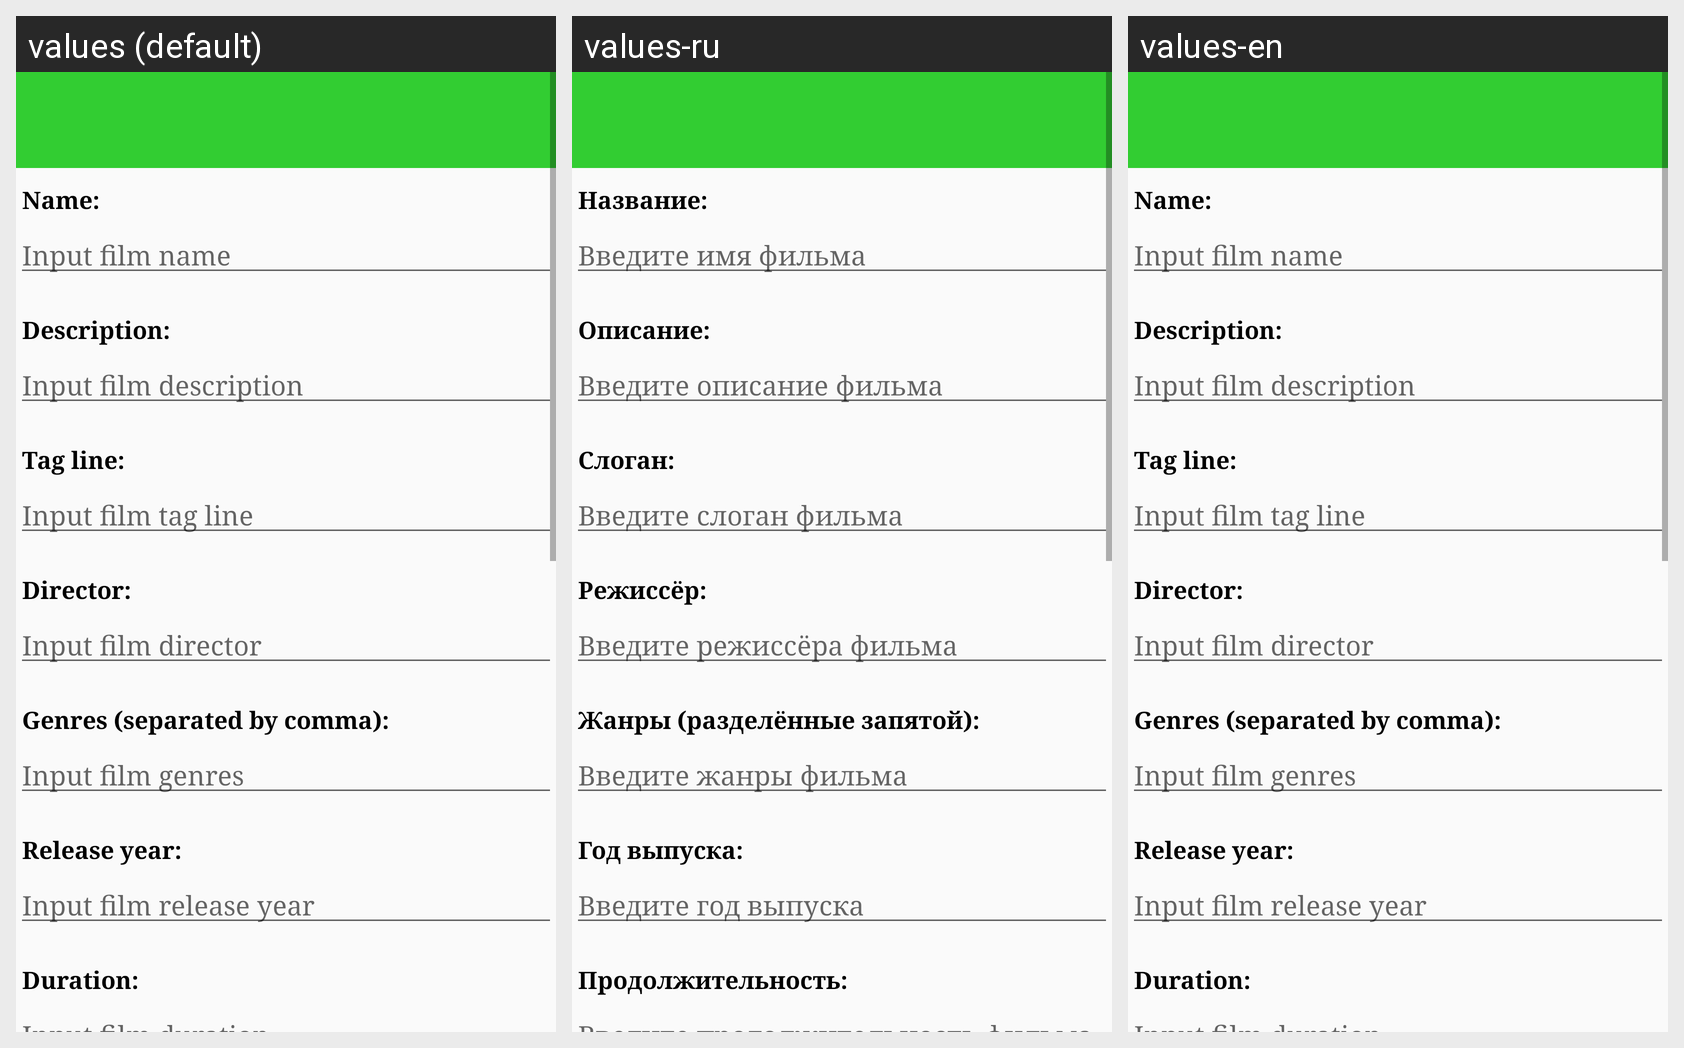

This grid shows one Android layout under several languages. Give, for every string resource on the screen, its name, the default text and each shown locale's text.
Android screen res/layout/film_adding_item_constraint.xml rendered under 3 locales, left to right: values (default), values-ru, values-en. Device: Nexus 5 (rendered at 1080×1920; each locale shown at half size, 540×960, under a caption strip naming it); theme AppTheme.
Strings drawn on this screen, with the default value and each locale's value (text and hints the layout hard-codes, and strings that could not be matched under every locale, appear in the picture but are not listed):

film_adding_label_name_string
  values: Name:
  values-ru: Название:
  values-en: Name:

film_adding_edit_text_name_string
  values: Input film name
  values-ru: Введите имя фильма
  values-en: Input film name

film_adding_label_description_string
  values: Description:
  values-ru: Описание:
  values-en: Description:

film_adding_edit_text_description_string
  values: Input film description
  values-ru: Введите описание фильма
  values-en: Input film description

film_adding_label_tag_line_string
  values: Tag line:
  values-ru: Слоган:
  values-en: Tag line:

film_adding_edit_text_tag_line_string
  values: Input film tag line
  values-ru: Введите слоган фильма
  values-en: Input film tag line

film_adding_label_director_string
  values: Director:
  values-ru: Режиссёр:
  values-en: Director:

film_adding_edit_text_director_string
  values: Input film director
  values-ru: Введите режиссёра фильма
  values-en: Input film director

film_adding_label_genres_string
  values: Genres (separated by comma):
  values-ru: Жанры (разделённые запятой):
  values-en: Genres (separated by comma):

film_adding_edit_text_genres_string
  values: Input film genres
  values-ru: Введите жанры фильма
  values-en: Input film genres

film_adding_label_release_year_string
  values: Release year:
  values-ru: Год выпуска:
  values-en: Release year:

film_adding_edit_text_release_year_string
  values: Input film release year
  values-ru: Введите год выпуска
  values-en: Input film release year

film_adding_label_duration_string
  values: Duration:
  values-ru: Продолжительность:
  values-en: Duration:
